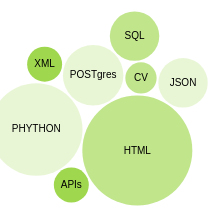
D3 v5 page, settled after 360 driven frames (6 s of simulated time); the page loaded 1 data file(s).


	// bubbleChart creation function; instantiate new bubble chart given a DOM element to display it in and a dataset to visualise
	function bubbleChart() {
		const width = 300;
	  const height = 355;
	
	  // location to centre the bubbles
	  const centre = { x: width/2, y: height/2 };
	
	  // strength to apply to the position forces
	  const forceStrength = 0.03;
	
	  // these will be set in createNodes and chart functions
	  let svg = null;
	  let bubbles = null;
	  let labels = null;
	  let nodes = [];
	
	  // charge is dependent on size of the bubble, so bigger towards the middle
	  function charge(d) {
		return Math.pow(d.radius, 2.0) * 0.01
	  }
	
	  // create a force simulation and add forces to it
	  const simulation = d3.forceSimulation()
		.force('charge', d3.forceManyBody().strength(charge))
		// .force('center', d3.forceCenter(centre.x, centre.y))
		.force('x', d3.forceX().strength(forceStrength).x(centre.x))
		.force('y', d3.forceY().strength(forceStrength).y(centre.y))
		.force('collision', d3.forceCollide().radius(d => d.radius + 1));
	
	  // force simulation starts up automatically, which we don't want as there aren't any nodes yet
	  simulation.stop();
	
	  // set up colour scale
	  const fillColour = d3.scaleOrdinal()
		  .domain(["1", "2", "3", "5", "99"])
		  .range(["#9fd74e", "#9fd74ea6", "#9fd74e3b", "#9fd74e69", "#9fd74e3b;"]);
	
	  // data manipulation function takes raw data from csv and converts it into an array of node objects
	  // each node will store data and visualisation values to draw a bubble
	  // rawData is expected to be an array of data objects, read in d3.csv
	  // function returns the new node array, with a node for each element in the rawData input
	  function createNodes(rawData) {
		// use max size in the data as the max in the scale's domain
		// note we have to ensure that size is a number
		const maxSize = d3.max(rawData, d => +d.size);
	
		// size bubbles based on area
		const radiusScale = d3.scaleSqrt()
		  .domain([0, maxSize])
		  .range([0, 55])
	
		// use map() to convert raw data into node data
		const myNodes = rawData.map(d => ({
		  ...d,
		  radius: radiusScale(+d.size),
		  size: +d.size,
		  x: Math.random() * 200,
		  y: Math.random() * 100
		}))
	
		return myNodes;
	  }
	
	  // main entry point to bubble chart, returned by parent closure
	  // prepares rawData for visualisation and adds an svg element to the provided selector and starts the visualisation process
	  let chart = function chart(selector, rawData) {
		// convert raw data into nodes data
		nodes = createNodes(rawData);
	
		// create svg element inside provided selector
		svg = d3.select(selector)
		  .append('svg')
		  .attr('width', width)
		  .attr('height', height)
	
		// bind nodes data to circle elements
		const elements = svg.selectAll('.bubble')
		  .data(nodes, d => d.id)
		  .enter()
		  .append('g')
	
		bubbles = elements
		  .append('circle')
		  .classed('bubble', true)
		  .attr('r', d => d.radius)
		  .attr('fill', d => fillColour(d.groupid))
	
		// labels
		labels = elements
		  .append('text')
		  .attr('dy', '.3em')
		  .style('text-anchor', 'middle')
		  .style('font-size', 10)
		  .text(d => d.id)
	
		// set simulation's nodes to our newly created nodes array
		// simulation starts running automatically once nodes are set
		simulation.nodes(nodes)
		  .on('tick', ticked)
		  .restart();
	  }
	
	  // callback function called after every tick of the force simulation
	  // here we do the actual repositioning of the circles based on current x and y value of their bound node data
	  // x and y values are modified by the force simulation
	  function ticked() {
		bubbles
		  .attr('cx', d => d.x)
		  .attr('cy', d => d.y)
	
		labels
		  .attr('x', d => d.x)
		  .attr('y', d => d.y)
	  }
	
	  // return chart function from closure
	  return chart;
	}
	
	// new bubble chart instance
	let myBubbleChart = bubbleChart();
	
	// function called once promise is resolved and data is loaded from csv
	// calls bubble chart function to display inside #vis div
	function display(data) {
	  myBubbleChart('#vis', data);
	}
	
	// load data
	d3.csv('assets/csv/back-data.csv').then(display);
	


### data: assets/csv/back-data.csv
id, groupid, size
HTML, 2, 99
JSON, 3, 20
XML, 1, 10
CV, 2, 8
PHYTHON, 3, 70
APIs, 1, 10
SQL, 2, 20
POSTgres, 3, 30